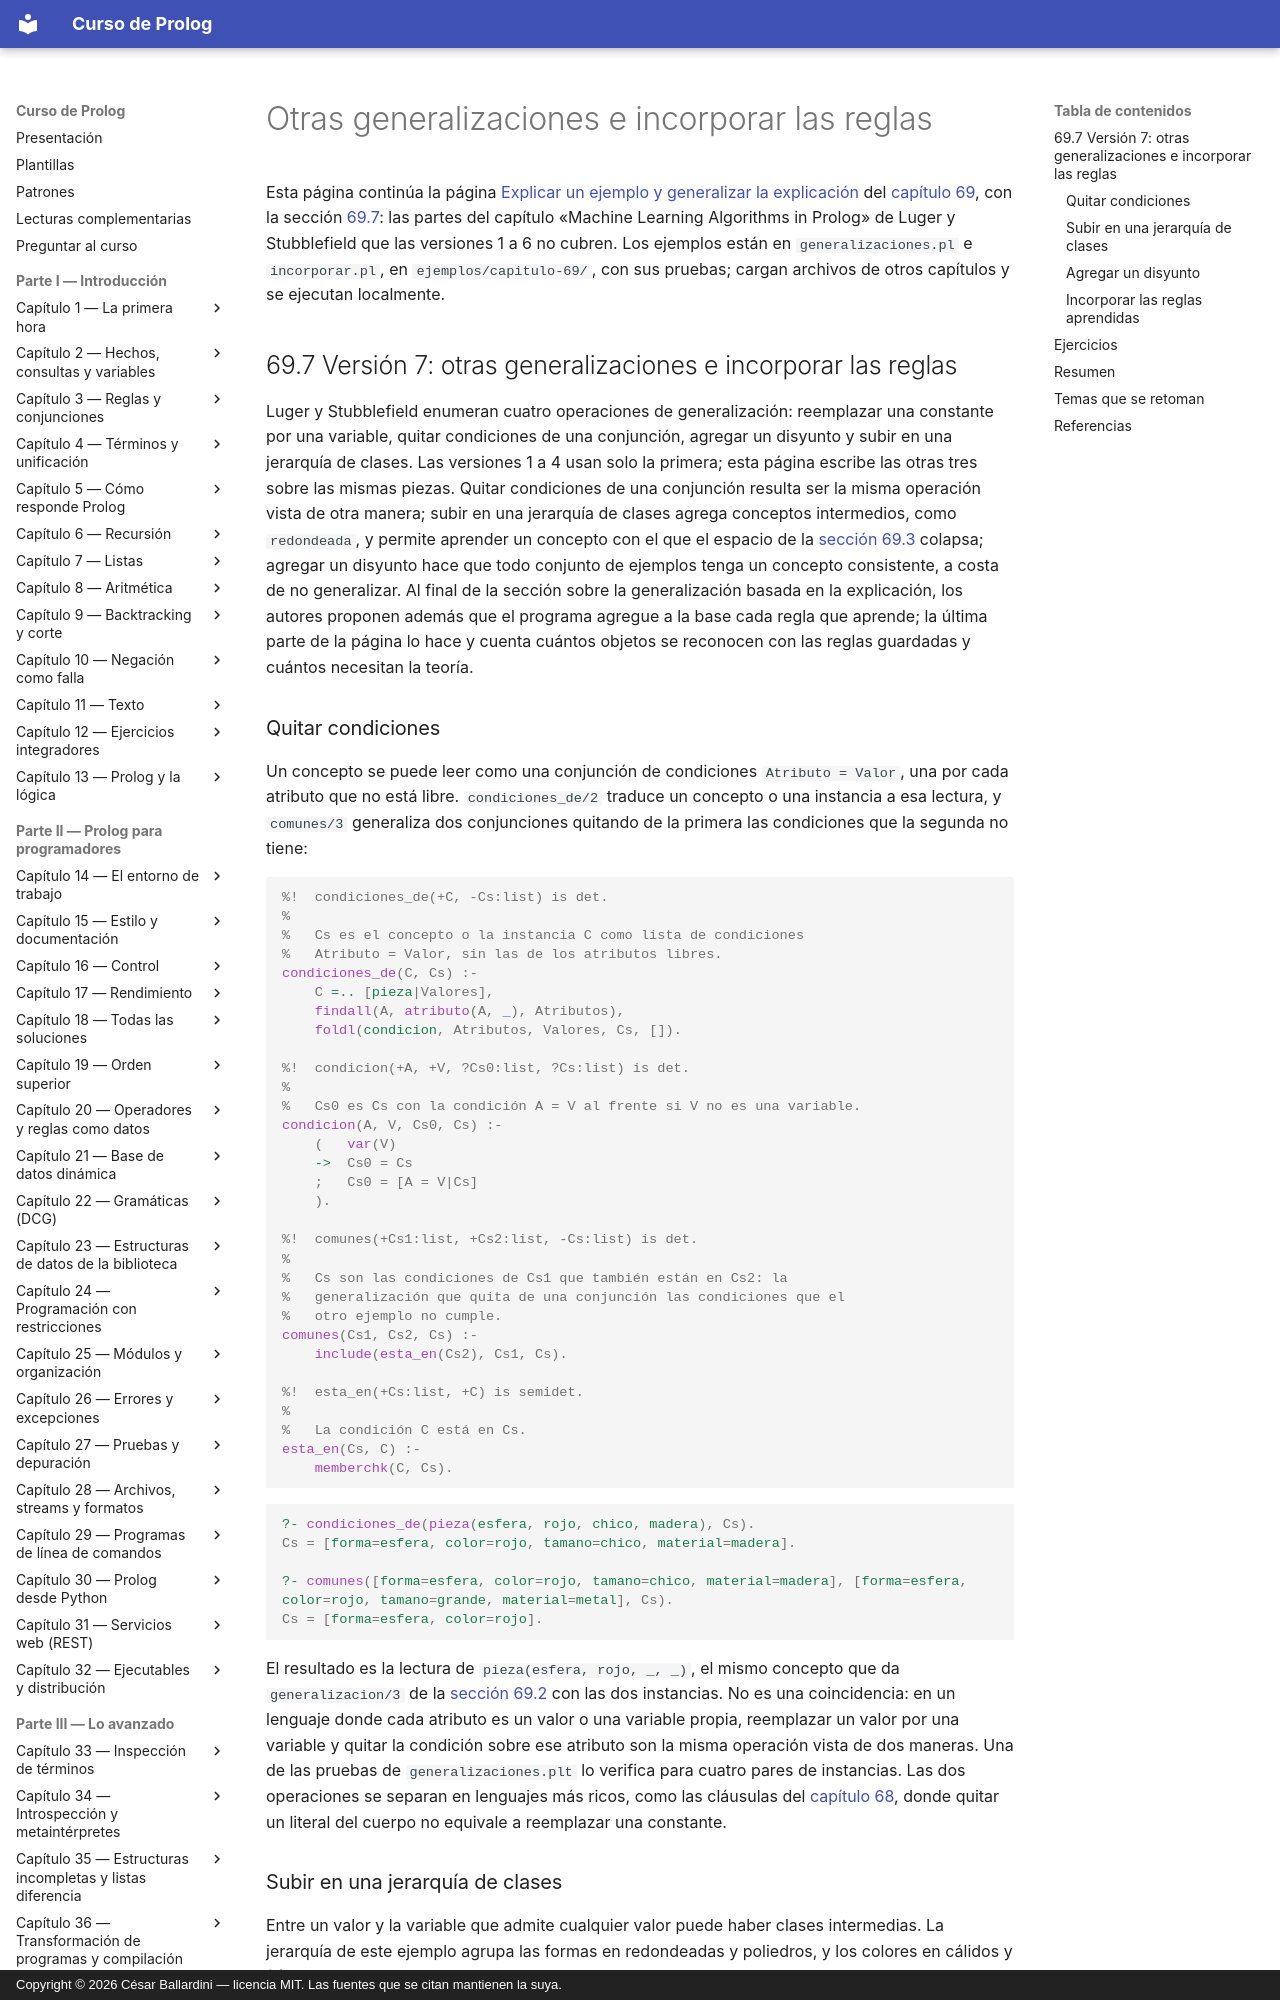

repository: CesarBallardini/curso-de-prolog · page: capitulo-69-proyecto-espacios-versiones-generalizacion-explicacion/otras-generalizaciones/index.html · generator: mkdocs · copyright: Copyright © 2026 César Ballardini — licencia MIT. Las fuentes que se citan mantienen la suya.

# Otras generalizaciones e incorporar las reglas

Esta página continúa la página
[Explicar un ejemplo y generalizar la explicación](explicacion.md#696-version-6-generalizar-la-explicacion)
del [capítulo 69](index.md), con la sección
[69.7](#697-version-7-otras-generalizaciones-e-incorporar-las-reglas): las
partes del capítulo «Machine Learning Algorithms in Prolog» de Luger y
Stubblefield que las versiones 1 a 6 no cubren. Los ejemplos están en
`generalizaciones.pl` e `incorporar.pl`, en `ejemplos/capitulo-69/`, con
sus pruebas; cargan archivos de otros capítulos y se ejecutan localmente.

## 69.7 Versión 7: otras generalizaciones e incorporar las reglas

Luger y Stubblefield enumeran cuatro operaciones de
generalización: reemplazar una constante por una variable, quitar
condiciones de una conjunción, agregar un disyunto y subir en una
jerarquía de clases. Las versiones 1 a 4 usan solo la primera; esta
página escribe las otras tres sobre las mismas piezas. Quitar
condiciones de una conjunción resulta ser la misma operación vista de
otra manera; subir en una jerarquía de clases agrega conceptos
intermedios, como `redondeada`, y permite aprender un concepto con el que
el espacio de la
[sección 69.3](index.md#693-version-3-eliminacion-de-candidatos) colapsa;
agregar un disyunto hace que todo conjunto de ejemplos tenga un concepto
consistente, a costa de no generalizar. Al final de la
sección sobre la generalización basada en la explicación, los autores
proponen además que el programa agregue a la base cada regla que
aprende; la última parte de la página lo hace y cuenta cuántos objetos
se reconocen con las reglas guardadas y cuántos necesitan la teoría.
